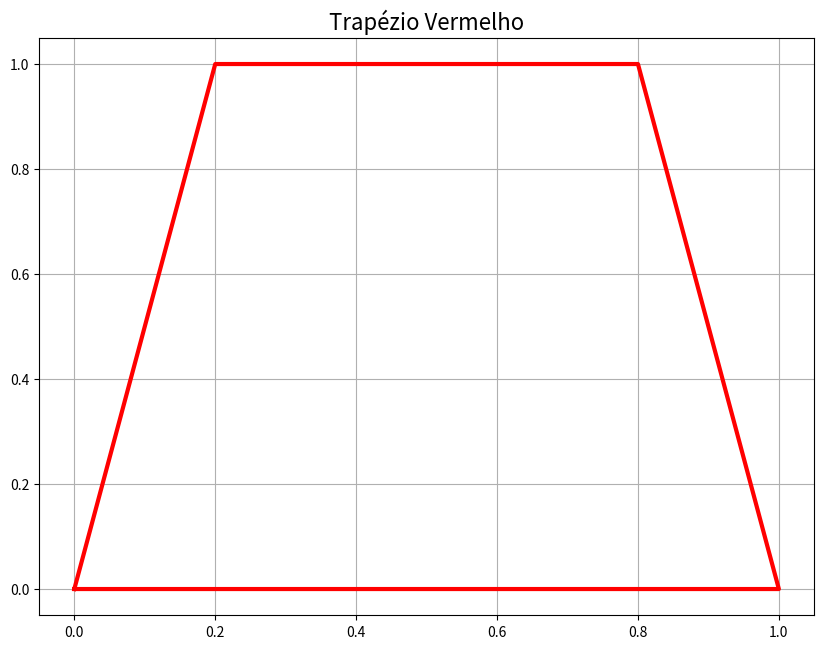

Here is the Python script that generated this plot:
import matplotlib.pyplot as plt

# Coordenadas

x = [0, 1, .8, .2, 0]
y = [0, 0, 1, 1, 0]

# Plot

plt.figure(0, figsize=(10, 7.5))
plt.grid()
plt.plot(x, y, color='red', linewidth=3)
plt.title('Trapézio Vermelho', fontsize='16')
plt.show()
